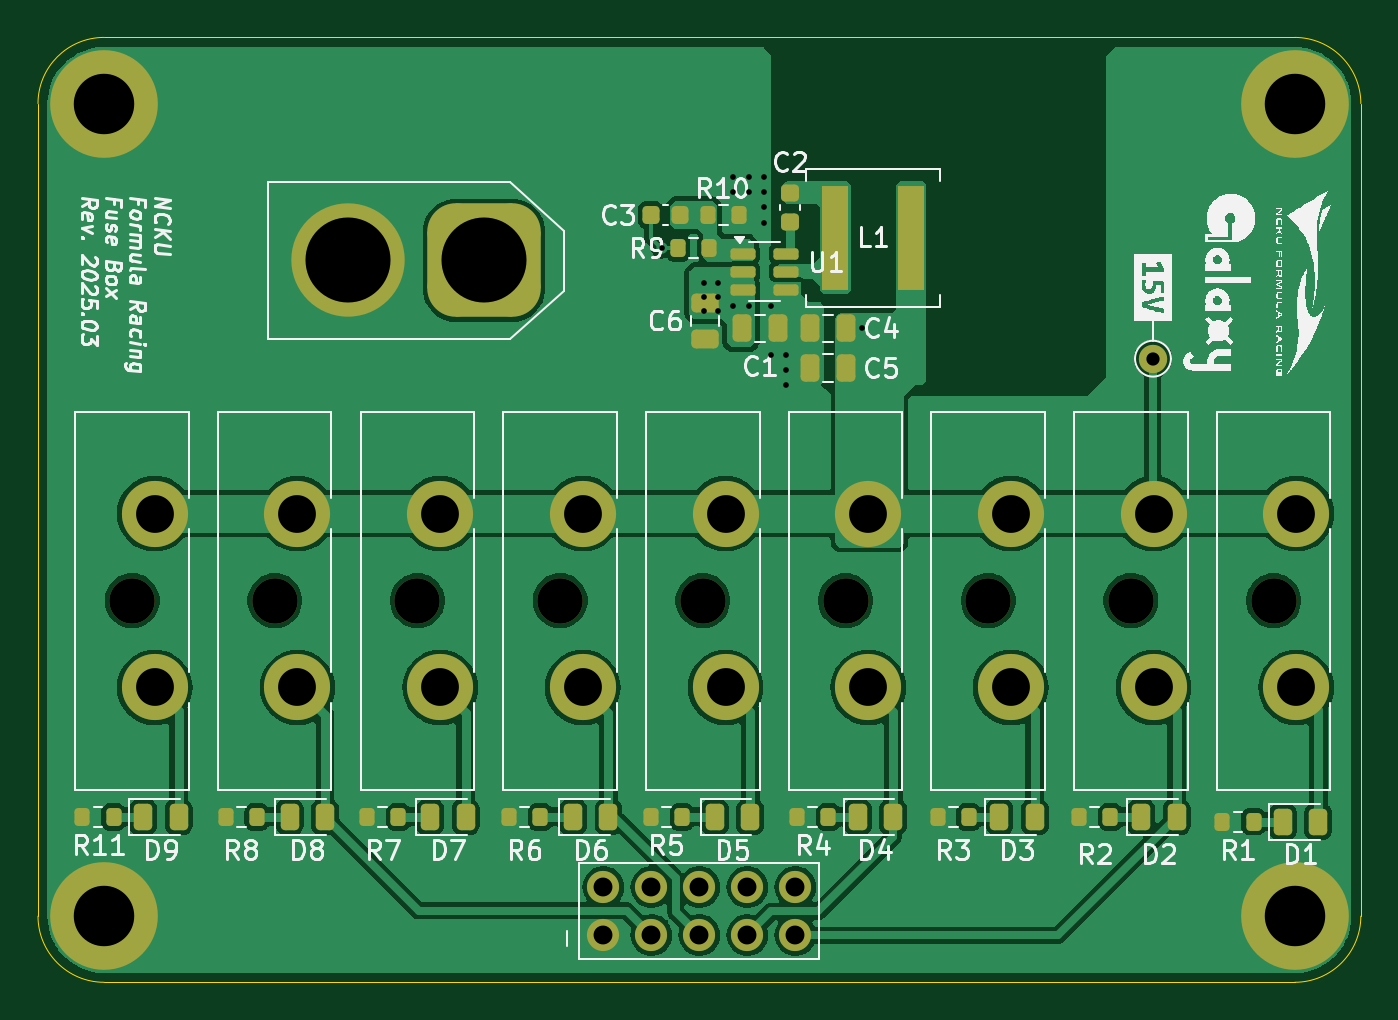
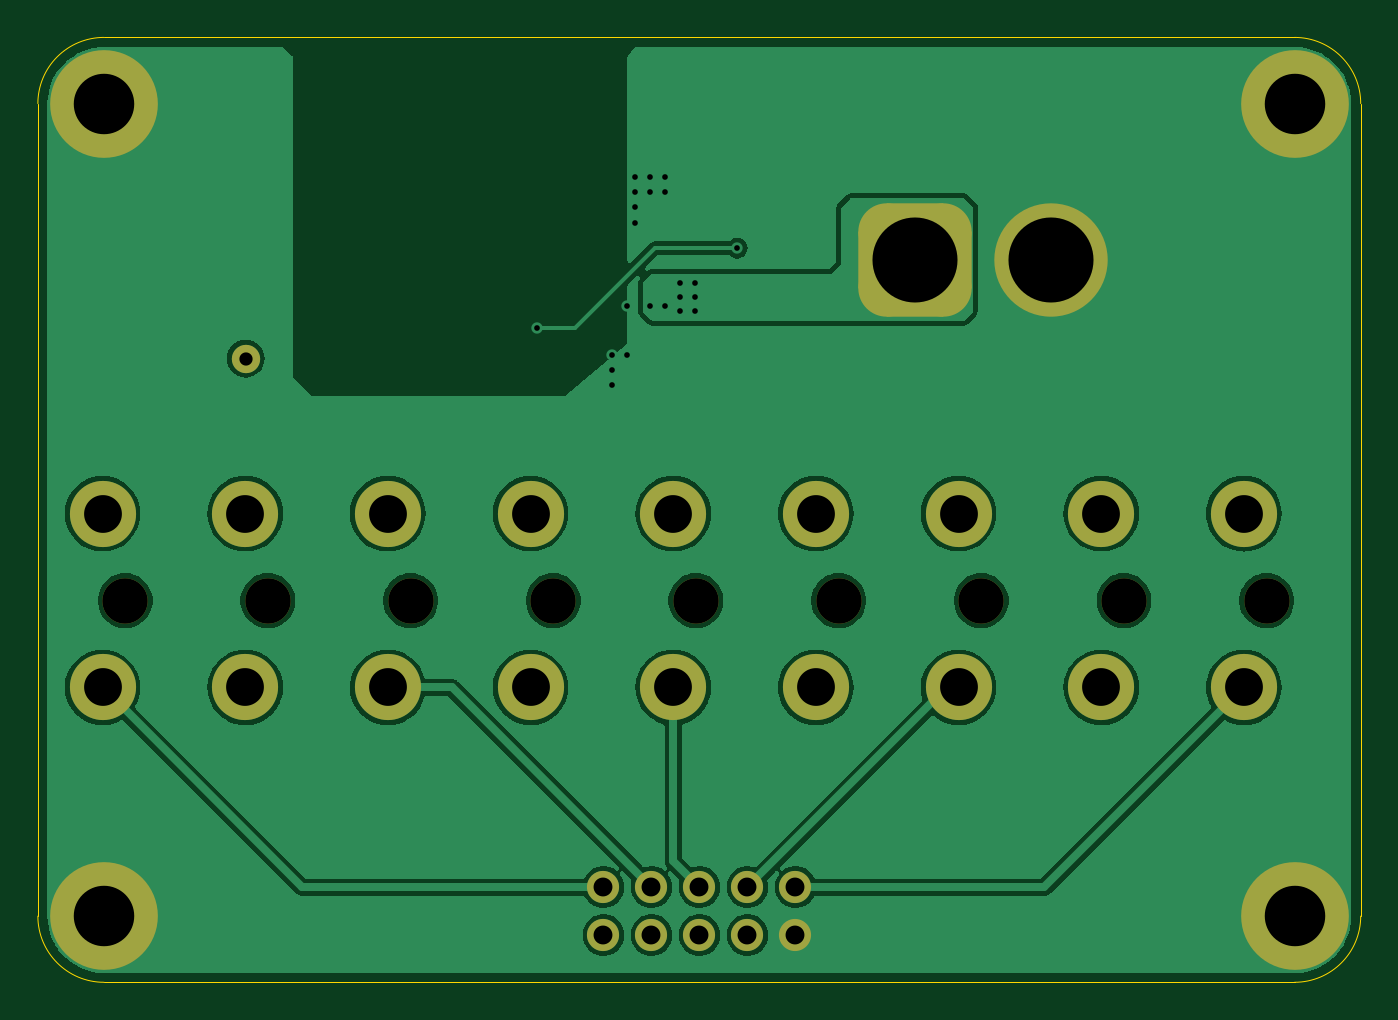
Circuit board: 11 layer files. Board 70.0 x 50.0 mm.
- bottom_copper: fuse_box-B_Cu.gbr (79465 bytes)
- bottom_mask: fuse_box-B_Mask.gbr (2714 bytes)
- paste: fuse_box-B_Paste.gbr (461 bytes)
- bottom_silk: fuse_box-B_Silkscreen.gbr (462 bytes)
- outline: fuse_box-Edge_Cuts.gbr (985 bytes)
- top_copper: fuse_box-F_Cu.gbr (131795 bytes)
- top_mask: fuse_box-F_Mask.gbr (5679 bytes)
- paste: fuse_box-F_Paste.gbr (3951 bytes)
- top_silk: fuse_box-F_Silkscreen.gbr (136301 bytes)
- drill: fuse_box-NPTH-drl.gbr (859 bytes)
- drill: fuse_box-PTH-drl.gbr (2458 bytes)

=== bottom_copper: fuse_box-B_Cu.gbr (79465 bytes, source omitted) ===
=== bottom_mask: fuse_box-B_Mask.gbr (2714 bytes, source withheld) ===
=== paste: fuse_box-B_Paste.gbr ===
%TF.GenerationSoftware,KiCad,Pcbnew,7.0.11-rc3*%
%TF.CreationDate,2025-03-16T23:27:26+08:00*%
%TF.ProjectId,fuse_box,66757365-5f62-46f7-982e-6b696361645f,rev?*%
%TF.SameCoordinates,Original*%
%TF.FileFunction,Paste,Bot*%
%TF.FilePolarity,Positive*%
%FSLAX46Y46*%
G04 Gerber Fmt 4.6, Leading zero omitted, Abs format (unit mm)*
G04 Created by KiCad (PCBNEW 7.0.11-rc3) date 2025-03-16 23:27:26*
%MOMM*%
%LPD*%
G01*
G04 APERTURE LIST*
G04 APERTURE END LIST*
M02*

=== bottom_silk: fuse_box-B_Silkscreen.gbr ===
%TF.GenerationSoftware,KiCad,Pcbnew,7.0.11-rc3*%
%TF.CreationDate,2025-03-16T23:27:26+08:00*%
%TF.ProjectId,fuse_box,66757365-5f62-46f7-982e-6b696361645f,rev?*%
%TF.SameCoordinates,Original*%
%TF.FileFunction,Legend,Bot*%
%TF.FilePolarity,Positive*%
%FSLAX46Y46*%
G04 Gerber Fmt 4.6, Leading zero omitted, Abs format (unit mm)*
G04 Created by KiCad (PCBNEW 7.0.11-rc3) date 2025-03-16 23:27:26*
%MOMM*%
%LPD*%
G01*
G04 APERTURE LIST*
G04 APERTURE END LIST*
M02*

=== outline: fuse_box-Edge_Cuts.gbr ===
%TF.GenerationSoftware,KiCad,Pcbnew,7.0.11-rc3*%
%TF.CreationDate,2025-03-16T23:27:26+08:00*%
%TF.ProjectId,fuse_box,66757365-5f62-46f7-982e-6b696361645f,rev?*%
%TF.SameCoordinates,Original*%
%TF.FileFunction,Profile,NP*%
%FSLAX46Y46*%
G04 Gerber Fmt 4.6, Leading zero omitted, Abs format (unit mm)*
G04 Created by KiCad (PCBNEW 7.0.11-rc3) date 2025-03-16 23:27:26*
%MOMM*%
%LPD*%
G01*
G04 APERTURE LIST*
%TA.AperFunction,Profile*%
%ADD10C,0.050000*%
%TD*%
G04 APERTURE END LIST*
D10*
X68300000Y-36600000D02*
X131300000Y-36600000D01*
X131300000Y-86600000D02*
X68300000Y-86600000D01*
X131300000Y-86600000D02*
G75*
G03*
X134800000Y-83100000I0J3500000D01*
G01*
X134800000Y-40100000D02*
X134800000Y-83100000D01*
X134800000Y-40100000D02*
G75*
G03*
X131300000Y-36600000I-3500000J0D01*
G01*
X64800000Y-83100000D02*
X64800000Y-40100000D01*
X68300000Y-36600000D02*
G75*
G03*
X64800000Y-40100000I0J-3500000D01*
G01*
X64800000Y-83100000D02*
G75*
G03*
X68300000Y-86600000I3500000J0D01*
G01*
M02*

=== top_copper: fuse_box-F_Cu.gbr (131795 bytes, source omitted) ===
=== top_mask: fuse_box-F_Mask.gbr ===
%TF.GenerationSoftware,KiCad,Pcbnew,7.0.11-rc3*%
%TF.CreationDate,2025-03-16T23:27:26+08:00*%
%TF.ProjectId,fuse_box,66757365-5f62-46f7-982e-6b696361645f,rev?*%
%TF.SameCoordinates,Original*%
%TF.FileFunction,Soldermask,Top*%
%TF.FilePolarity,Negative*%
%FSLAX46Y46*%
G04 Gerber Fmt 4.6, Leading zero omitted, Abs format (unit mm)*
G04 Created by KiCad (PCBNEW 7.0.11-rc3) date 2025-03-16 23:27:26*
%MOMM*%
%LPD*%
G01*
G04 APERTURE LIST*
G04 Aperture macros list*
%AMRoundRect*
0 Rectangle with rounded corners*
0 $1 Rounding radius*
0 $2 $3 $4 $5 $6 $7 $8 $9 X,Y pos of 4 corners*
0 Add a 4 corners polygon primitive as box body*
4,1,4,$2,$3,$4,$5,$6,$7,$8,$9,$2,$3,0*
0 Add four circle primitives for the rounded corners*
1,1,$1+$1,$2,$3*
1,1,$1+$1,$4,$5*
1,1,$1+$1,$6,$7*
1,1,$1+$1,$8,$9*
0 Add four rect primitives between the rounded corners*
20,1,$1+$1,$2,$3,$4,$5,0*
20,1,$1+$1,$4,$5,$6,$7,0*
20,1,$1+$1,$6,$7,$8,$9,0*
20,1,$1+$1,$8,$9,$2,$3,0*%
G04 Aperture macros list end*
%ADD10C,5.700000*%
%ADD11RoundRect,0.243750X-0.243750X-0.456250X0.243750X-0.456250X0.243750X0.456250X-0.243750X0.456250X0*%
%ADD12C,2.400000*%
%ADD13C,3.500000*%
%ADD14RoundRect,1.500000X1.500000X1.500000X-1.500000X1.500000X-1.500000X-1.500000X1.500000X-1.500000X0*%
%ADD15C,6.000000*%
%ADD16RoundRect,0.200000X-0.200000X-0.275000X0.200000X-0.275000X0.200000X0.275000X-0.200000X0.275000X0*%
%ADD17RoundRect,0.250000X0.250000X0.475000X-0.250000X0.475000X-0.250000X-0.475000X0.250000X-0.475000X0*%
%ADD18R,1.430000X5.500000*%
%ADD19C,1.500000*%
%ADD20RoundRect,0.250000X-0.250000X-0.475000X0.250000X-0.475000X0.250000X0.475000X-0.250000X0.475000X0*%
%ADD21RoundRect,0.150000X-0.512500X-0.150000X0.512500X-0.150000X0.512500X0.150000X-0.512500X0.150000X0*%
%ADD22RoundRect,0.225000X-0.250000X0.225000X-0.250000X-0.225000X0.250000X-0.225000X0.250000X0.225000X0*%
%ADD23RoundRect,0.225000X-0.225000X-0.250000X0.225000X-0.250000X0.225000X0.250000X-0.225000X0.250000X0*%
%ADD24RoundRect,0.250000X-0.475000X0.250000X-0.475000X-0.250000X0.475000X-0.250000X0.475000X0.250000X0*%
%ADD25O,1.700000X1.700000*%
G04 APERTURE END LIST*
D10*
%TO.C,H3*%
X131300000Y-40100000D03*
%TD*%
D11*
%TO.C,D2*%
X123175000Y-77850000D03*
X125050000Y-77850000D03*
%TD*%
D12*
%TO.C,F6*%
X92430000Y-66400000D03*
D13*
X93630000Y-61800000D03*
X93630000Y-71000000D03*
%TD*%
D14*
%TO.C,J1*%
X88400000Y-48400000D03*
D15*
X81200000Y-48400000D03*
%TD*%
D16*
%TO.C,R9*%
X98675000Y-47750000D03*
X100325000Y-47750000D03*
%TD*%
%TO.C,R7*%
X82225000Y-77850000D03*
X83875000Y-77850000D03*
%TD*%
D12*
%TO.C,F9*%
X69780000Y-66400000D03*
D13*
X70980000Y-61800000D03*
X70980000Y-71000000D03*
%TD*%
D17*
%TO.C,C5*%
X107550000Y-54100000D03*
X105650000Y-54100000D03*
%TD*%
D16*
%TO.C,R1*%
X127475000Y-78100000D03*
X129125000Y-78100000D03*
%TD*%
D12*
%TO.C,F5*%
X99980000Y-66400000D03*
D13*
X101180000Y-61800000D03*
X101180000Y-71000000D03*
%TD*%
D16*
%TO.C,R11*%
X67150000Y-77850000D03*
X68800000Y-77850000D03*
%TD*%
D11*
%TO.C,D7*%
X85550000Y-77850000D03*
X87425000Y-77850000D03*
%TD*%
D12*
%TO.C,F8*%
X77330000Y-66400000D03*
D13*
X78530000Y-61800000D03*
X78530000Y-71000000D03*
%TD*%
D11*
%TO.C,D8*%
X78112500Y-77850000D03*
X79987500Y-77850000D03*
%TD*%
D10*
%TO.C,H1*%
X131300000Y-83100000D03*
%TD*%
D16*
%TO.C,R10*%
X100250000Y-46000000D03*
X101900000Y-46000000D03*
%TD*%
D18*
%TO.C,L1*%
X106980000Y-47200000D03*
X111020000Y-47200000D03*
%TD*%
D11*
%TO.C,D5*%
X100612500Y-77850000D03*
X102487500Y-77850000D03*
%TD*%
D10*
%TO.C,H2*%
X68300000Y-83100000D03*
%TD*%
D19*
%TO.C,TP1*%
X123800000Y-53600000D03*
%TD*%
D20*
%TO.C,C1*%
X102050000Y-52000000D03*
X103950000Y-52000000D03*
%TD*%
D16*
%TO.C,R5*%
X97225000Y-77850000D03*
X98875000Y-77850000D03*
%TD*%
D12*
%TO.C,F1*%
X130180000Y-66400000D03*
D13*
X131380000Y-61800000D03*
X131380000Y-71000000D03*
%TD*%
D11*
%TO.C,D1*%
X130675000Y-78100000D03*
X132550000Y-78100000D03*
%TD*%
D12*
%TO.C,F4*%
X107530000Y-66400000D03*
D13*
X108730000Y-61800000D03*
X108730000Y-71000000D03*
%TD*%
D21*
%TO.C,U1*%
X102100000Y-48050000D03*
X102100000Y-49000000D03*
X102100000Y-49950000D03*
X104375000Y-49950000D03*
X104375000Y-49000000D03*
X104375000Y-48050000D03*
%TD*%
D12*
%TO.C,F7*%
X84880000Y-66400000D03*
D13*
X86080000Y-61800000D03*
X86080000Y-71000000D03*
%TD*%
D16*
%TO.C,R8*%
X74725000Y-77850000D03*
X76375000Y-77850000D03*
%TD*%
D11*
%TO.C,D6*%
X93112500Y-77850000D03*
X94987500Y-77850000D03*
%TD*%
D16*
%TO.C,R3*%
X112400000Y-77850000D03*
X114050000Y-77850000D03*
%TD*%
D12*
%TO.C,F2*%
X122630000Y-66400000D03*
D13*
X123830000Y-61800000D03*
X123830000Y-71000000D03*
%TD*%
D12*
%TO.C,F3*%
X115080000Y-66400000D03*
D13*
X116280000Y-61800000D03*
X116280000Y-71000000D03*
%TD*%
D16*
%TO.C,R2*%
X119900000Y-77850000D03*
X121550000Y-77850000D03*
%TD*%
D17*
%TO.C,C4*%
X107550000Y-52000000D03*
X105650000Y-52000000D03*
%TD*%
D11*
%TO.C,D3*%
X115675000Y-77850000D03*
X117550000Y-77850000D03*
%TD*%
D16*
%TO.C,R6*%
X89725000Y-77850000D03*
X91375000Y-77850000D03*
%TD*%
D22*
%TO.C,C2*%
X104600000Y-44825000D03*
X104600000Y-46375000D03*
%TD*%
D11*
%TO.C,D4*%
X108175000Y-77850000D03*
X110050000Y-77850000D03*
%TD*%
D23*
%TO.C,C3*%
X97225000Y-46000000D03*
X98775000Y-46000000D03*
%TD*%
D16*
%TO.C,R4*%
X104975000Y-77850000D03*
X106625000Y-77850000D03*
%TD*%
D11*
%TO.C,D9*%
X70362500Y-77850000D03*
X72237500Y-77850000D03*
%TD*%
D10*
%TO.C,H4*%
X68300000Y-40100000D03*
%TD*%
D24*
%TO.C,C6*%
X100100000Y-50650000D03*
X100100000Y-52550000D03*
%TD*%
D25*
%TO.C,J3*%
X104875000Y-84100000D03*
X104875000Y-81560000D03*
X102335000Y-84100000D03*
X102335000Y-81560000D03*
X99795000Y-84100000D03*
X99795000Y-81560000D03*
X97255000Y-84100000D03*
X97255000Y-81560000D03*
X94715000Y-84100000D03*
X94715000Y-81560000D03*
%TD*%
M02*

=== paste: fuse_box-F_Paste.gbr ===
%TF.GenerationSoftware,KiCad,Pcbnew,7.0.11-rc3*%
%TF.CreationDate,2025-03-16T23:27:26+08:00*%
%TF.ProjectId,fuse_box,66757365-5f62-46f7-982e-6b696361645f,rev?*%
%TF.SameCoordinates,Original*%
%TF.FileFunction,Paste,Top*%
%TF.FilePolarity,Positive*%
%FSLAX46Y46*%
G04 Gerber Fmt 4.6, Leading zero omitted, Abs format (unit mm)*
G04 Created by KiCad (PCBNEW 7.0.11-rc3) date 2025-03-16 23:27:26*
%MOMM*%
%LPD*%
G01*
G04 APERTURE LIST*
G04 Aperture macros list*
%AMRoundRect*
0 Rectangle with rounded corners*
0 $1 Rounding radius*
0 $2 $3 $4 $5 $6 $7 $8 $9 X,Y pos of 4 corners*
0 Add a 4 corners polygon primitive as box body*
4,1,4,$2,$3,$4,$5,$6,$7,$8,$9,$2,$3,0*
0 Add four circle primitives for the rounded corners*
1,1,$1+$1,$2,$3*
1,1,$1+$1,$4,$5*
1,1,$1+$1,$6,$7*
1,1,$1+$1,$8,$9*
0 Add four rect primitives between the rounded corners*
20,1,$1+$1,$2,$3,$4,$5,0*
20,1,$1+$1,$4,$5,$6,$7,0*
20,1,$1+$1,$6,$7,$8,$9,0*
20,1,$1+$1,$8,$9,$2,$3,0*%
G04 Aperture macros list end*
%ADD10RoundRect,0.243750X-0.243750X-0.456250X0.243750X-0.456250X0.243750X0.456250X-0.243750X0.456250X0*%
%ADD11RoundRect,0.200000X-0.200000X-0.275000X0.200000X-0.275000X0.200000X0.275000X-0.200000X0.275000X0*%
%ADD12RoundRect,0.250000X0.250000X0.475000X-0.250000X0.475000X-0.250000X-0.475000X0.250000X-0.475000X0*%
%ADD13R,1.430000X5.500000*%
%ADD14RoundRect,0.250000X-0.250000X-0.475000X0.250000X-0.475000X0.250000X0.475000X-0.250000X0.475000X0*%
%ADD15RoundRect,0.150000X-0.512500X-0.150000X0.512500X-0.150000X0.512500X0.150000X-0.512500X0.150000X0*%
%ADD16RoundRect,0.225000X-0.250000X0.225000X-0.250000X-0.225000X0.250000X-0.225000X0.250000X0.225000X0*%
%ADD17RoundRect,0.225000X-0.225000X-0.250000X0.225000X-0.250000X0.225000X0.250000X-0.225000X0.250000X0*%
%ADD18RoundRect,0.250000X-0.475000X0.250000X-0.475000X-0.250000X0.475000X-0.250000X0.475000X0.250000X0*%
G04 APERTURE END LIST*
D10*
%TO.C,D2*%
X123175000Y-77850000D03*
X125050000Y-77850000D03*
%TD*%
D11*
%TO.C,R9*%
X98675000Y-47750000D03*
X100325000Y-47750000D03*
%TD*%
%TO.C,R7*%
X82225000Y-77850000D03*
X83875000Y-77850000D03*
%TD*%
D12*
%TO.C,C5*%
X107550000Y-54100000D03*
X105650000Y-54100000D03*
%TD*%
D11*
%TO.C,R1*%
X127475000Y-78100000D03*
X129125000Y-78100000D03*
%TD*%
%TO.C,R11*%
X67150000Y-77850000D03*
X68800000Y-77850000D03*
%TD*%
D10*
%TO.C,D7*%
X85550000Y-77850000D03*
X87425000Y-77850000D03*
%TD*%
%TO.C,D8*%
X78112500Y-77850000D03*
X79987500Y-77850000D03*
%TD*%
D11*
%TO.C,R10*%
X100250000Y-46000000D03*
X101900000Y-46000000D03*
%TD*%
D13*
%TO.C,L1*%
X106980000Y-47200000D03*
X111020000Y-47200000D03*
%TD*%
D10*
%TO.C,D5*%
X100612500Y-77850000D03*
X102487500Y-77850000D03*
%TD*%
D14*
%TO.C,C1*%
X102050000Y-52000000D03*
X103950000Y-52000000D03*
%TD*%
D11*
%TO.C,R5*%
X97225000Y-77850000D03*
X98875000Y-77850000D03*
%TD*%
D10*
%TO.C,D1*%
X130675000Y-78100000D03*
X132550000Y-78100000D03*
%TD*%
D15*
%TO.C,U1*%
X102100000Y-48050000D03*
X102100000Y-49000000D03*
X102100000Y-49950000D03*
X104375000Y-49950000D03*
X104375000Y-49000000D03*
X104375000Y-48050000D03*
%TD*%
D11*
%TO.C,R8*%
X74725000Y-77850000D03*
X76375000Y-77850000D03*
%TD*%
D10*
%TO.C,D6*%
X93112500Y-77850000D03*
X94987500Y-77850000D03*
%TD*%
D11*
%TO.C,R3*%
X112400000Y-77850000D03*
X114050000Y-77850000D03*
%TD*%
%TO.C,R2*%
X119900000Y-77850000D03*
X121550000Y-77850000D03*
%TD*%
D12*
%TO.C,C4*%
X107550000Y-52000000D03*
X105650000Y-52000000D03*
%TD*%
D10*
%TO.C,D3*%
X115675000Y-77850000D03*
X117550000Y-77850000D03*
%TD*%
D11*
%TO.C,R6*%
X89725000Y-77850000D03*
X91375000Y-77850000D03*
%TD*%
D16*
%TO.C,C2*%
X104600000Y-44825000D03*
X104600000Y-46375000D03*
%TD*%
D10*
%TO.C,D4*%
X108175000Y-77850000D03*
X110050000Y-77850000D03*
%TD*%
D17*
%TO.C,C3*%
X97225000Y-46000000D03*
X98775000Y-46000000D03*
%TD*%
D11*
%TO.C,R4*%
X104975000Y-77850000D03*
X106625000Y-77850000D03*
%TD*%
D10*
%TO.C,D9*%
X70362500Y-77850000D03*
X72237500Y-77850000D03*
%TD*%
D18*
%TO.C,C6*%
X100100000Y-50650000D03*
X100100000Y-52550000D03*
%TD*%
M02*

=== top_silk: fuse_box-F_Silkscreen.gbr (136301 bytes, source omitted) ===
=== drill: fuse_box-NPTH-drl.gbr ===
%TF.GenerationSoftware,KiCad,Pcbnew,7.0.11-rc3*%
%TF.CreationDate,2025-03-16T23:27:30+08:00*%
%TF.ProjectId,fuse_box,66757365-5f62-46f7-982e-6b696361645f,rev?*%
%TF.SameCoordinates,Original*%
%TF.FileFunction,NonPlated,1,2,NPTH,Drill*%
%TF.FilePolarity,Positive*%
%FSLAX46Y46*%
G04 Gerber Fmt 4.6, Leading zero omitted, Abs format (unit mm)*
G04 Created by KiCad (PCBNEW 7.0.11-rc3) date 2025-03-16 23:27:30*
%MOMM*%
%LPD*%
G01*
G04 APERTURE LIST*
%TA.AperFunction,ComponentDrill*%
%ADD10C,2.400000*%
%TD*%
G04 APERTURE END LIST*
D10*
%TO.C,F9*%
X69780000Y-66400000D03*
%TO.C,F8*%
X77330000Y-66400000D03*
%TO.C,F7*%
X84880000Y-66400000D03*
%TO.C,F6*%
X92430000Y-66400000D03*
%TO.C,F5*%
X99980000Y-66400000D03*
%TO.C,F4*%
X107530000Y-66400000D03*
%TO.C,F3*%
X115080000Y-66400000D03*
%TO.C,F2*%
X122630000Y-66400000D03*
%TO.C,F1*%
X130180000Y-66400000D03*
M02*

=== drill: fuse_box-PTH-drl.gbr ===
%TF.GenerationSoftware,KiCad,Pcbnew,7.0.11-rc3*%
%TF.CreationDate,2025-03-16T23:27:30+08:00*%
%TF.ProjectId,fuse_box,66757365-5f62-46f7-982e-6b696361645f,rev?*%
%TF.SameCoordinates,Original*%
%TF.FileFunction,Plated,1,2,PTH,Drill*%
%TF.FilePolarity,Positive*%
%FSLAX46Y46*%
G04 Gerber Fmt 4.6, Leading zero omitted, Abs format (unit mm)*
G04 Created by KiCad (PCBNEW 7.0.11-rc3) date 2025-03-16 23:27:30*
%MOMM*%
%LPD*%
G01*
G04 APERTURE LIST*
%TA.AperFunction,ViaDrill*%
%ADD10C,0.300000*%
%TD*%
%TA.AperFunction,ComponentDrill*%
%ADD11C,0.700000*%
%TD*%
%TA.AperFunction,ComponentDrill*%
%ADD12C,1.000000*%
%TD*%
%TA.AperFunction,ComponentDrill*%
%ADD13C,2.000000*%
%TD*%
%TA.AperFunction,ComponentDrill*%
%ADD14C,3.200000*%
%TD*%
%TA.AperFunction,ComponentDrill*%
%ADD15C,4.500000*%
%TD*%
G04 APERTURE END LIST*
D10*
X97800000Y-47750000D03*
X100050000Y-49600000D03*
X100050000Y-50350000D03*
X100050000Y-51100000D03*
X100800000Y-49600000D03*
X100800000Y-50350000D03*
X100800000Y-51100000D03*
X101600000Y-44000000D03*
X101600000Y-44800000D03*
X101600000Y-50800000D03*
X102400000Y-44000000D03*
X102400000Y-44800000D03*
X102400000Y-50800000D03*
X103200000Y-44000000D03*
X103200000Y-44800000D03*
X103200000Y-45600000D03*
X103200000Y-46400000D03*
X103600000Y-50800000D03*
X103600000Y-53400000D03*
X104400000Y-53400000D03*
X104400000Y-54200000D03*
X104400000Y-55000000D03*
X108400000Y-52000000D03*
D11*
%TO.C,TP1*%
X123800000Y-53600000D03*
D12*
%TO.C,J3*%
X94715000Y-81560000D03*
X94715000Y-84100000D03*
X97255000Y-81560000D03*
X97255000Y-84100000D03*
X99795000Y-81560000D03*
X99795000Y-84100000D03*
X102335000Y-81560000D03*
X102335000Y-84100000D03*
X104875000Y-81560000D03*
X104875000Y-84100000D03*
D13*
%TO.C,F9*%
X70980000Y-61800000D03*
X70980000Y-71000000D03*
%TO.C,F8*%
X78530000Y-61800000D03*
X78530000Y-71000000D03*
%TO.C,F7*%
X86080000Y-61800000D03*
X86080000Y-71000000D03*
%TO.C,F6*%
X93630000Y-61800000D03*
X93630000Y-71000000D03*
%TO.C,F5*%
X101180000Y-61800000D03*
X101180000Y-71000000D03*
%TO.C,F4*%
X108730000Y-61800000D03*
X108730000Y-71000000D03*
%TO.C,F3*%
X116280000Y-61800000D03*
X116280000Y-71000000D03*
%TO.C,F2*%
X123830000Y-61800000D03*
X123830000Y-71000000D03*
%TO.C,F1*%
X131380000Y-61800000D03*
X131380000Y-71000000D03*
D14*
%TO.C,H4*%
X68300000Y-40100000D03*
%TO.C,H2*%
X68300000Y-83100000D03*
%TO.C,H3*%
X131300000Y-40100000D03*
%TO.C,H1*%
X131300000Y-83100000D03*
D15*
%TO.C,J1*%
X81200000Y-48400000D03*
X88400000Y-48400000D03*
M02*

